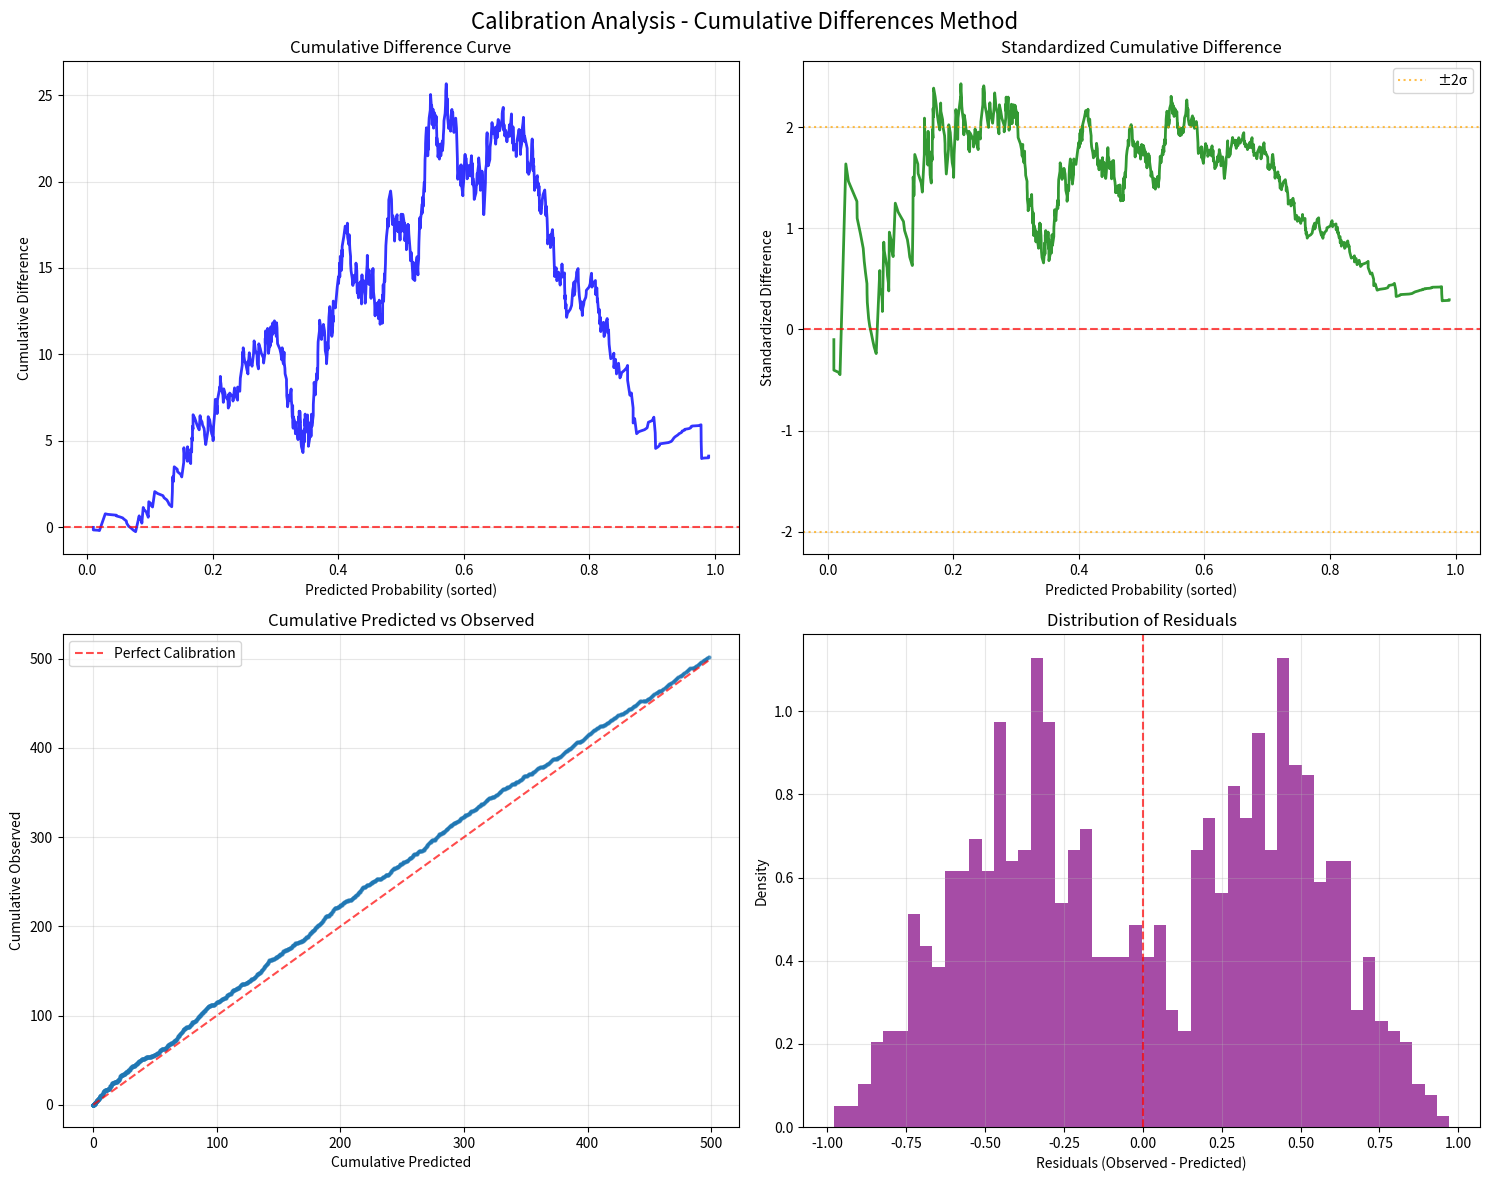
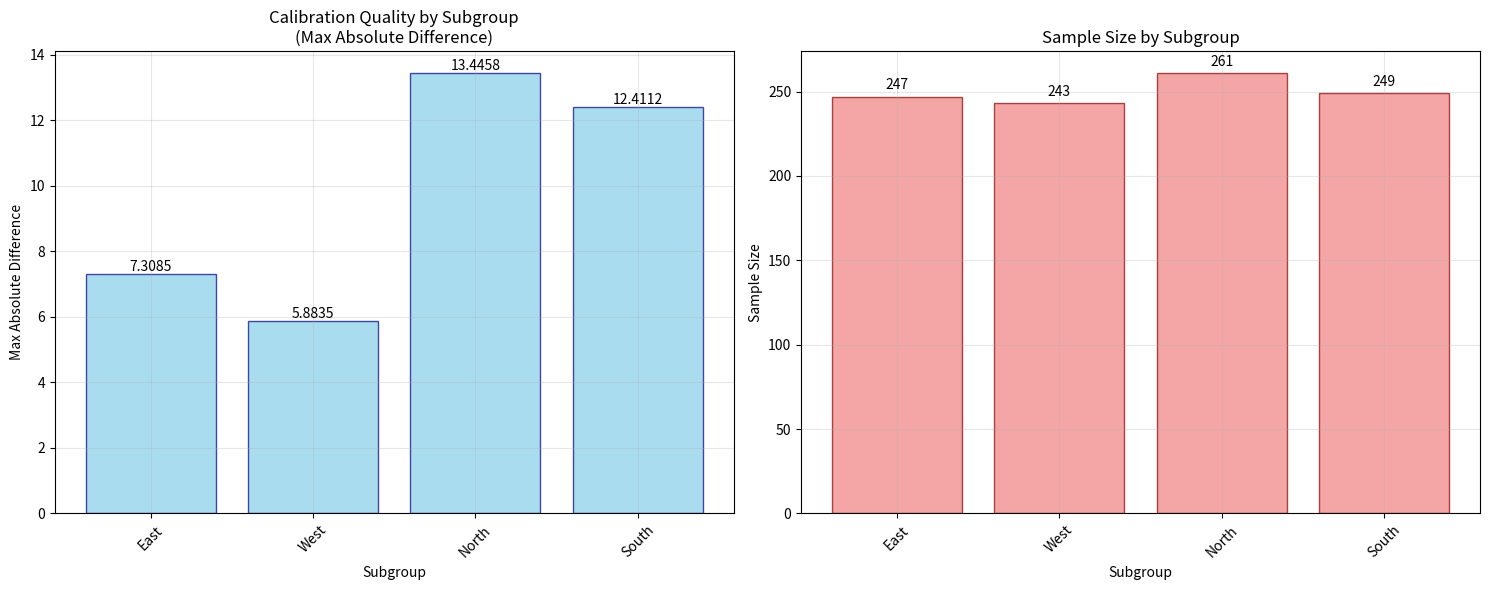
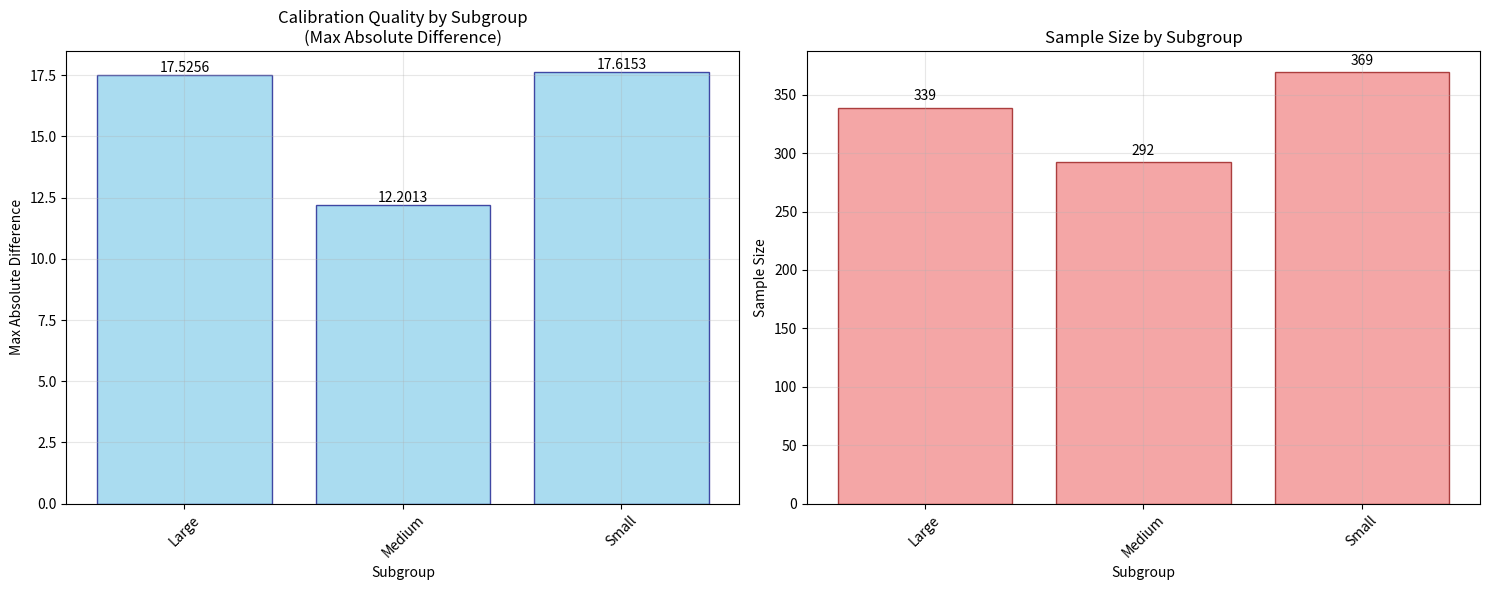

Write the Python code that produced these figures, in order.
"""
Cumulative Differences Calibration Analysis
Implements the recommended approach from Kolmogorov-Wiener methods
Avoids the failure modes of classical binning methods
"""

import numpy as np
import pandas as pd
import matplotlib.pyplot as plt
import seaborn as sns
from scipy import stats
from scipy.stats import kstest, anderson
import warnings
warnings.filterwarnings('ignore')

class CumulativeDifferencesCalibration:
    """
    Cumulative Differences Method for Calibration Analysis
    
    This method avoids the problems of classical binning approaches and provides
    more robust measures of calibration quality.
    """
    
    def __init__(self):
        self.results = {}
        
    def compute_cumulative_differences(self, predicted_probs, true_outcomes):
        """
        Compute cumulative differences between predicted and observed probabilities
        
        Args:
            predicted_probs (array): Predicted probabilities (scores)
            true_outcomes (array): True binary outcomes (responses)
            
        Returns:
            dict: Cumulative difference statistics
        """
        # Sort by predicted probabilities
        sorted_indices = np.argsort(predicted_probs)
        sorted_probs = predicted_probs[sorted_indices]
        sorted_outcomes = true_outcomes[sorted_indices]
        
        n = len(predicted_probs)
        
        # Compute cumulative predicted probabilities
        cumulative_predicted = np.cumsum(sorted_probs)
        
        # Compute cumulative observed outcomes
        cumulative_observed = np.cumsum(sorted_outcomes)
        
        # Compute cumulative differences
        cumulative_diff = cumulative_observed - cumulative_predicted
        
        # Standardized cumulative differences (accounts for expected variance)
        # Under null hypothesis of perfect calibration, variance is sum of p(1-p)
        expected_variance = np.cumsum(sorted_probs * (1 - sorted_probs))
        standardized_diff = np.zeros_like(cumulative_diff)
        
        # Avoid division by zero
        non_zero_var = expected_variance > 1e-10
        standardized_diff[non_zero_var] = cumulative_diff[non_zero_var] / np.sqrt(expected_variance[non_zero_var])
        
        return {
            'sorted_probs': sorted_probs,
            'sorted_outcomes': sorted_outcomes,
            'cumulative_predicted': cumulative_predicted,
            'cumulative_observed': cumulative_observed,
            'cumulative_diff': cumulative_diff,
            'standardized_diff': standardized_diff,
            'expected_variance': expected_variance,
            'sorted_indices': sorted_indices
        }
    
    def kolmogorov_smirnov_test(self, predicted_probs, true_outcomes):
        """
        Kolmogorov-Smirnov test for calibration
        
        Tests whether the distribution of outcomes matches predicted probabilities
        """
        # Create empirical CDF of outcomes
        sorted_indices = np.argsort(predicted_probs)
        sorted_probs = predicted_probs[sorted_indices]
        sorted_outcomes = true_outcomes[sorted_indices]
        
        n = len(predicted_probs)
        
        # Empirical CDF of predictions
        empirical_pred_cdf = np.arange(1, n + 1) / n
        
        # Empirical CDF of outcomes weighted by predictions
        # This is more complex - we need to compare the distribution of residuals
        residuals = sorted_outcomes - sorted_probs
        
        # KS test comparing residuals to expected distribution under perfect calibration
        # Under perfect calibration, residuals should have specific distribution
        ks_statistic, p_value = kstest(residuals, 'norm', args=(0, np.std(residuals)))
        
        return {
            'ks_statistic': ks_statistic,
            'p_value': p_value,
            'residuals': residuals
        }
    
    def anderson_darling_test(self, predicted_probs, true_outcomes):
        """
        Anderson-Darling test for calibration
        More sensitive to tail deviations than KS test
        """
        sorted_indices = np.argsort(predicted_probs)
        sorted_probs = predicted_probs[sorted_indices]
        sorted_outcomes = true_outcomes[sorted_indices]
        
        # Compute standardized residuals
        residuals = sorted_outcomes - sorted_probs
        
        # Anderson-Darling test
        ad_result = anderson(residuals, dist='norm')
        
        return {
            'ad_statistic': ad_result.statistic,

            'critical_values': ad_result.critical_values,
            'significance_level': ad_result.significance_level,  # 修改这一行
            'residuals': residuals
        }
    
    def compute_calibration_metrics(self, predicted_probs, true_outcomes):
        """
        Compute various calibration metrics using cumulative differences
        """
        cum_diff = self.compute_cumulative_differences(predicted_probs, true_outcomes)
        
        # Maximum absolute cumulative difference
        max_abs_diff = np.max(np.abs(cum_diff['cumulative_diff']))
        
        # Root mean square cumulative difference
        rms_diff = np.sqrt(np.mean(cum_diff['cumulative_diff'] ** 2))
        
        # Maximum standardized difference
        max_std_diff = np.max(np.abs(cum_diff['standardized_diff']))
        
        # Area under the cumulative difference curve (absolute)
        auc_diff = np.trapz(np.abs(cum_diff['cumulative_diff']))
        
        # Expected Calibration Error using cumulative method
        # This is more robust than binning-based ECE
        n = len(predicted_probs)
        positions = np.arange(1, n + 1) / n  # Positions along sorted array
        
        # Weight by density of predictions
        weights = np.diff(positions, prepend=0)
        # 修复形状不匹配的问题：确保weights和cumulative_diff长度一致
        if len(weights) > len(cum_diff['cumulative_diff']):
            weights = weights[:-1]
        ece_cumulative = np.sum(weights * np.abs(cum_diff['cumulative_diff'])) if n > 1 else 0
        
        return {
            'max_absolute_difference': max_abs_diff,
            'rms_difference': rms_diff,
            'max_standardized_difference': max_std_diff,
            'area_under_difference_curve': auc_diff,
            'expected_calibration_error_cumulative': ece_cumulative,
            'cumulative_data': cum_diff
        }
    
    def analyze_subgroup_calibration(self, predicted_probs, true_outcomes, metadata, 
                                   subgroup_column):
        """
        Analyze calibration for different subgroups (for fairness analysis)
        """
        subgroup_results = {}
        
        # Extract subgroup information
        subgroups = [meta[subgroup_column] for meta in metadata]
        unique_subgroups = list(set(subgroups))
        
        for subgroup in unique_subgroups:
            # Get indices for this subgroup
            subgroup_mask = np.array([sg == subgroup for sg in subgroups])
            
            if np.sum(subgroup_mask) < 10:  # Skip small subgroups
                continue
                
            # Get data for this subgroup
            subgroup_probs = predicted_probs[subgroup_mask]
            subgroup_outcomes = true_outcomes[subgroup_mask]
            
            # Compute calibration metrics
            metrics = self.compute_calibration_metrics(subgroup_probs, subgroup_outcomes)
            
            # Statistical tests
            ks_result = self.kolmogorov_smirnov_test(subgroup_probs, subgroup_outcomes)
            
            subgroup_results[subgroup] = {
                'n_samples': np.sum(subgroup_mask),
                'mean_predicted': np.mean(subgroup_probs),
                'mean_observed': np.mean(subgroup_outcomes),
                'calibration_metrics': metrics,
                'ks_test': ks_result
            }
        
        return subgroup_results
    
    def plot_cumulative_differences(self, predicted_probs, true_outcomes, title="Calibration Analysis"):
        """
        Plot cumulative differences for visual calibration assessment
        """
        cum_diff = self.compute_cumulative_differences(predicted_probs, true_outcomes)
        
        fig, axes = plt.subplots(2, 2, figsize=(15, 12))
        
        # Plot 1: Cumulative differences
        axes[0, 0].plot(cum_diff['sorted_probs'], cum_diff['cumulative_diff'], 
                       linewidth=2, alpha=0.8, color='blue')
        axes[0, 0].axhline(y=0, color='red', linestyle='--', alpha=0.7)
        axes[0, 0].set_xlabel('Predicted Probability (sorted)')
        axes[0, 0].set_ylabel('Cumulative Difference')
        axes[0, 0].set_title('Cumulative Difference Curve')
        axes[0, 0].grid(True, alpha=0.3)
        
        # Plot 2: Standardized cumulative differences
        axes[0, 1].plot(cum_diff['sorted_probs'], cum_diff['standardized_diff'], 
                       linewidth=2, alpha=0.8, color='green')
        axes[0, 1].axhline(y=0, color='red', linestyle='--', alpha=0.7)
        axes[0, 1].axhline(y=2, color='orange', linestyle=':', alpha=0.7, label='±2σ')
        axes[0, 1].axhline(y=-2, color='orange', linestyle=':', alpha=0.7)
        axes[0, 1].set_xlabel('Predicted Probability (sorted)')
        axes[0, 1].set_ylabel('Standardized Difference')
        axes[0, 1].set_title('Standardized Cumulative Difference')
        axes[0, 1].legend()
        axes[0, 1].grid(True, alpha=0.3)
        
        # Plot 3: Predicted vs Observed (cumulative)
        n = len(predicted_probs)
        positions = np.linspace(0, 1, n)
        axes[1, 0].plot(cum_diff['cumulative_predicted'], cum_diff['cumulative_observed'], 
                       'o-', alpha=0.6, markersize=2)
        axes[1, 0].plot([0, cum_diff['cumulative_predicted'][-1]], 
                       [0, cum_diff['cumulative_predicted'][-1]], 
                       'r--', alpha=0.7, label='Perfect Calibration')
        axes[1, 0].set_xlabel('Cumulative Predicted')
        axes[1, 0].set_ylabel('Cumulative Observed')
        axes[1, 0].set_title('Cumulative Predicted vs Observed')
        axes[1, 0].legend()
        axes[1, 0].grid(True, alpha=0.3)
        
        # Plot 4: Residuals distribution
        residuals = cum_diff['sorted_outcomes'] - cum_diff['sorted_probs']
        axes[1, 1].hist(residuals, bins=50, density=True, alpha=0.7, color='purple')
        axes[1, 1].axvline(x=0, color='red', linestyle='--', alpha=0.7)
        axes[1, 1].set_xlabel('Residuals (Observed - Predicted)')
        axes[1, 1].set_ylabel('Density')
        axes[1, 1].set_title('Distribution of Residuals')
        axes[1, 1].grid(True, alpha=0.3)
        
        plt.suptitle(f'{title} - Cumulative Differences Method', fontsize=16)
        plt.tight_layout()
        plt.savefig('cumulative_calibration_analysis.png', dpi=300, bbox_inches='tight')
        plt.show()
        
        return fig
    
    def plot_subgroup_comparison(self, subgroup_results, metric='max_absolute_difference'):
        """
        Plot calibration metrics comparison across subgroups
        """
        subgroups = list(subgroup_results.keys())
        values = [subgroup_results[sg]['calibration_metrics'][metric] for sg in subgroups]
        sample_sizes = [subgroup_results[sg]['n_samples'] for sg in subgroups]
        
        fig, (ax1, ax2) = plt.subplots(1, 2, figsize=(15, 6))
        
        # Plot 1: Calibration metric by subgroup
        bars1 = ax1.bar(subgroups, values, alpha=0.7, color='skyblue', edgecolor='navy')
        ax1.set_xlabel('Subgroup')
        ax1.set_ylabel(metric.replace('_', ' ').title())
        ax1.set_title(f'Calibration Quality by Subgroup\n({metric.replace("_", " ").title()})')
        ax1.tick_params(axis='x', rotation=45)
        ax1.grid(True, alpha=0.3)
        
        # Add value labels on bars
        for bar, value in zip(bars1, values):
            ax1.text(bar.get_x() + bar.get_width()/2, bar.get_height() + 0.001,
                    f'{value:.4f}', ha='center', va='bottom')
        
        # Plot 2: Sample sizes
        bars2 = ax2.bar(subgroups, sample_sizes, alpha=0.7, color='lightcoral', edgecolor='darkred')
        ax2.set_xlabel('Subgroup')
        ax2.set_ylabel('Sample Size')
        ax2.set_title('Sample Size by Subgroup')
        ax2.tick_params(axis='x', rotation=45)
        ax2.grid(True, alpha=0.3)
        
        # Add value labels on bars
        for bar, value in zip(bars2, sample_sizes):
            ax2.text(bar.get_x() + bar.get_width()/2, bar.get_height() + max(sample_sizes)*0.01,
                    f'{value}', ha='center', va='bottom')
        
        plt.tight_layout()
        plt.savefig('subgroup_calibration_comparison.png', dpi=300, bbox_inches='tight')
        plt.show()
        
        return fig
    
    def generate_calibration_report(self, predicted_probs, true_outcomes, metadata=None):
        """
        Generate comprehensive calibration analysis report
        """
        print("=" * 60)
        print("CUMULATIVE DIFFERENCES CALIBRATION ANALYSIS REPORT")
        print("=" * 60)
        
        # Overall calibration metrics
        overall_metrics = self.compute_calibration_metrics(predicted_probs, true_outcomes)
        
        print(f"\nOVERALL CALIBRATION METRICS:")
        print(f"{'='*40}")
        print(f"Sample Size: {len(predicted_probs)}")
        print(f"Mean Predicted Probability: {np.mean(predicted_probs):.4f}")
        print(f"Mean Observed Rate: {np.mean(true_outcomes):.4f}")
        print(f"Overall Bias: {np.mean(true_outcomes) - np.mean(predicted_probs):.4f}")
        print()
        
        print(f"CUMULATIVE DIFFERENCE METRICS:")
        print(f"Max Absolute Difference: {overall_metrics['max_absolute_difference']:.4f}")
        print(f"RMS Difference: {overall_metrics['rms_difference']:.4f}")
        print(f"Max Standardized Difference: {overall_metrics['max_standardized_difference']:.4f}")
        print(f"Expected Calibration Error (Cumulative): {overall_metrics['expected_calibration_error_cumulative']:.4f}")
        print(f"Area Under Difference Curve: {overall_metrics['area_under_difference_curve']:.4f}")
        
        # Statistical tests
        ks_result = self.kolmogorov_smirnov_test(predicted_probs, true_outcomes)
        ad_result = self.anderson_darling_test(predicted_probs, true_outcomes)
        
        print(f"\nSTATISTICAL TESTS:")
        print(f"{'='*40}")
        print(f"Kolmogorov-Smirnov Test:")
        print(f"  Statistic: {ks_result['ks_statistic']:.4f}")
        print(f"  P-value: {ks_result['p_value']:.4f}")
        print(f"  Interpretation: {'Well calibrated' if ks_result['p_value'] > 0.05 else 'Poorly calibrated'}")
        print()
        
        print(f"Anderson-Darling Test:")
        print(f"  Statistic: {ad_result['ad_statistic']:.4f}")
        print(f"  Critical Values (15%, 10%, 5%, 2.5%, 1%): {ad_result['critical_values']}")
        
        # Subgroup analysis if metadata provided
        subgroup_results = {}
        if metadata is not None:
            print(f"\nSUBGROUP ANALYSIS:")
            print(f"{'='*40}")
            
            # Analyze by region
            if any('region' in meta for meta in metadata):
                print(f"\nCALIBRATION BY REGION:")
                region_results = self.analyze_subgroup_calibration(
                    predicted_probs, true_outcomes, metadata, 'region'
                )
                subgroup_results['region'] = region_results
                
                for region, results in region_results.items():
                    print(f"\n{region}:")
                    print(f"  Sample Size: {results['n_samples']}")
                    print(f"  Mean Predicted: {results['mean_predicted']:.4f}")
                    print(f"  Mean Observed: {results['mean_observed']:.4f}")
                    print(f"  Bias: {results['mean_observed'] - results['mean_predicted']:.4f}")
                    print(f"  Max Abs Difference: {results['calibration_metrics']['max_absolute_difference']:.4f}")
                    print(f"  KS p-value: {results['ks_test']['p_value']:.4f}")
            
            # Analyze by company size
            if any('company_size' in meta for meta in metadata):
                print(f"\nCALIBRATION BY COMPANY SIZE:")
                size_results = self.analyze_subgroup_calibration(
                    predicted_probs, true_outcomes, metadata, 'company_size'
                )
                subgroup_results['company_size'] = size_results
                
                for size, results in size_results.items():
                    print(f"\n{size} Companies:")
                    print(f"  Sample Size: {results['n_samples']}")
                    print(f"  Mean Predicted: {results['mean_predicted']:.4f}")
                    print(f"  Mean Observed: {results['mean_observed']:.4f}")
                    print(f"  Bias: {results['mean_observed'] - results['mean_predicted']:.4f}")
                    print(f"  Max Abs Difference: {results['calibration_metrics']['max_absolute_difference']:.4f}")
                    print(f"  KS p-value: {results['ks_test']['p_value']:.4f}")
        
        print(f"\n{'='*60}")
        print("INTERPRETATION GUIDE:")
        print("• Max Absolute Difference: Lower is better (< 0.1 good, < 0.05 excellent)")
        print("• RMS Difference: Lower is better (< 0.05 good, < 0.02 excellent)")
        print("• KS p-value: > 0.05 suggests good calibration")
        print("• Bias: Close to 0 is better (difference between observed and predicted rates)")
        print("=" * 60)
        
        # Generate plots
        self.plot_cumulative_differences(predicted_probs, true_outcomes)
        
        if subgroup_results:
            for subgroup_type, results in subgroup_results.items():
                if len(results) > 1:  # Only plot if multiple subgroups
                    self.plot_subgroup_comparison(results)
        
        return {
            'overall_metrics': overall_metrics,
            'statistical_tests': {'ks': ks_result, 'anderson_darling': ad_result},
            'subgroup_results': subgroup_results
        }
    
    def analyze_calibration(self, predicted_probs, true_outcomes, metadata=None):
        """
        Main entry point for calibration analysis
        
        Args:
            predicted_probs (array): Model predicted probabilities
            true_outcomes (array): True binary outcomes
            metadata (list): List of dictionaries with metadata for each sample
            
        Returns:
            dict: Complete calibration analysis results
        """
        print("Running Cumulative Differences Calibration Analysis...")
        print("This method avoids the failure modes of classical binning approaches.")
        
        # Validate inputs
        predicted_probs = np.array(predicted_probs)
        true_outcomes = np.array(true_outcomes).astype(int)
        
        if len(predicted_probs) != len(true_outcomes):
            raise ValueError("Predicted probabilities and true outcomes must have same length")
        
        if metadata is not None and len(metadata) != len(predicted_probs):
            raise ValueError("Metadata must have same length as predictions")
        
        # Check for valid probability range
        if np.any((predicted_probs < 0) | (predicted_probs > 1)):
            raise ValueError("Predicted probabilities must be between 0 and 1")
        
        # Check for valid outcomes
        if not np.all(np.isin(true_outcomes, [0, 1])):
            raise ValueError("True outcomes must be binary (0 or 1)")
        
        # Generate comprehensive report
        results = self.generate_calibration_report(predicted_probs, true_outcomes, metadata)
        
        # Store results for later use
        self.results = results
        
        return results
    
    def compare_models(self, model_results_dict):
        """
        Compare calibration across multiple models
        
        Args:
            model_results_dict (dict): Dictionary with model names as keys and 
                                     (predicted_probs, true_outcomes) tuples as values
        """
        print("\nMODEL CALIBRATION COMPARISON:")
        print("=" * 50)
        
        comparison_results = {}
        
        for model_name, (pred_probs, true_outcomes) in model_results_dict.items():
            metrics = self.compute_calibration_metrics(pred_probs, true_outcomes)
            ks_result = self.kolmogorov_smirnov_test(pred_probs, true_outcomes)
            
            comparison_results[model_name] = {
                'max_abs_diff': metrics['max_absolute_difference'],
                'rms_diff': metrics['rms_difference'],
                'ece_cumulative': metrics['expected_calibration_error_cumulative'],
                'ks_pvalue': ks_result['p_value'],
                'mean_predicted': np.mean(pred_probs),
                'mean_observed': np.mean(true_outcomes),
                'bias': np.mean(true_outcomes) - np.mean(pred_probs)
            }
        
        # Display comparison table
        df_comparison = pd.DataFrame(comparison_results).T
        print(df_comparison.round(4))
        
        # Plot comparison
        fig, axes = plt.subplots(2, 2, figsize=(15, 10))
        
        models = list(comparison_results.keys())
        
        # Max Absolute Difference
        values = [comparison_results[m]['max_abs_diff'] for m in models]
        axes[0, 0].bar(models, values, alpha=0.7, color='skyblue')
        axes[0, 0].set_title('Max Absolute Difference')
        axes[0, 0].set_ylabel('Difference')
        axes[0, 0].tick_params(axis='x', rotation=45)
        
        # RMS Difference
        values = [comparison_results[m]['rms_diff'] for m in models]
        axes[0, 1].bar(models, values, alpha=0.7, color='lightcoral')
        axes[0, 1].set_title('RMS Difference')
        axes[0, 1].set_ylabel('Difference')
        axes[0, 1].tick_params(axis='x', rotation=45)
        
        # Expected Calibration Error
        values = [comparison_results[m]['ece_cumulative'] for m in models]
        axes[1, 0].bar(models, values, alpha=0.7, color='lightgreen')
        axes[1, 0].set_title('Expected Calibration Error (Cumulative)')
        axes[1, 0].set_ylabel('Error')
        axes[1, 0].tick_params(axis='x', rotation=45)
        
        # Bias
        values = [comparison_results[m]['bias'] for m in models]
        axes[1, 1].bar(models, values, alpha=0.7, color='gold')
        axes[1, 1].axhline(y=0, color='red', linestyle='--', alpha=0.7)
        axes[1, 1].set_title('Calibration Bias')
        axes[1, 1].set_ylabel('Bias (Observed - Predicted)')
        axes[1, 1].tick_params(axis='x', rotation=45)
        
        plt.tight_layout()
        plt.savefig('model_calibration_comparison.png', dpi=300, bbox_inches='tight')
        plt.show()
        
        return comparison_results

# Example usage and testing
if __name__ == "__main__":
    # Generate synthetic test data
    np.random.seed(42)
    n_samples = 1000
    
    # Create test predictions and outcomes
    true_probs = np.random.beta(2, 2, n_samples)  # True underlying probabilities
    predicted_probs = true_probs + np.random.normal(0, 0.1, n_samples)  # Add some miscalibration
    predicted_probs = np.clip(predicted_probs, 0.01, 0.99)  # Keep in valid range
    
    # Generate outcomes based on true probabilities
    true_outcomes = np.random.binomial(1, true_probs, n_samples)
    
    # Create metadata
    regions = np.random.choice(['North', 'South', 'East', 'West'], n_samples)
    company_sizes = np.random.choice(['Small', 'Medium', 'Large'], n_samples)
    
    metadata = [{'region': regions[i], 'company_size': company_sizes[i]} 
                for i in range(n_samples)]
    
    # Run analysis
    analyzer = CumulativeDifferencesCalibration()
    results = analyzer.analyze_calibration(predicted_probs, true_outcomes, metadata)
    
    print("Test completed successfully!")